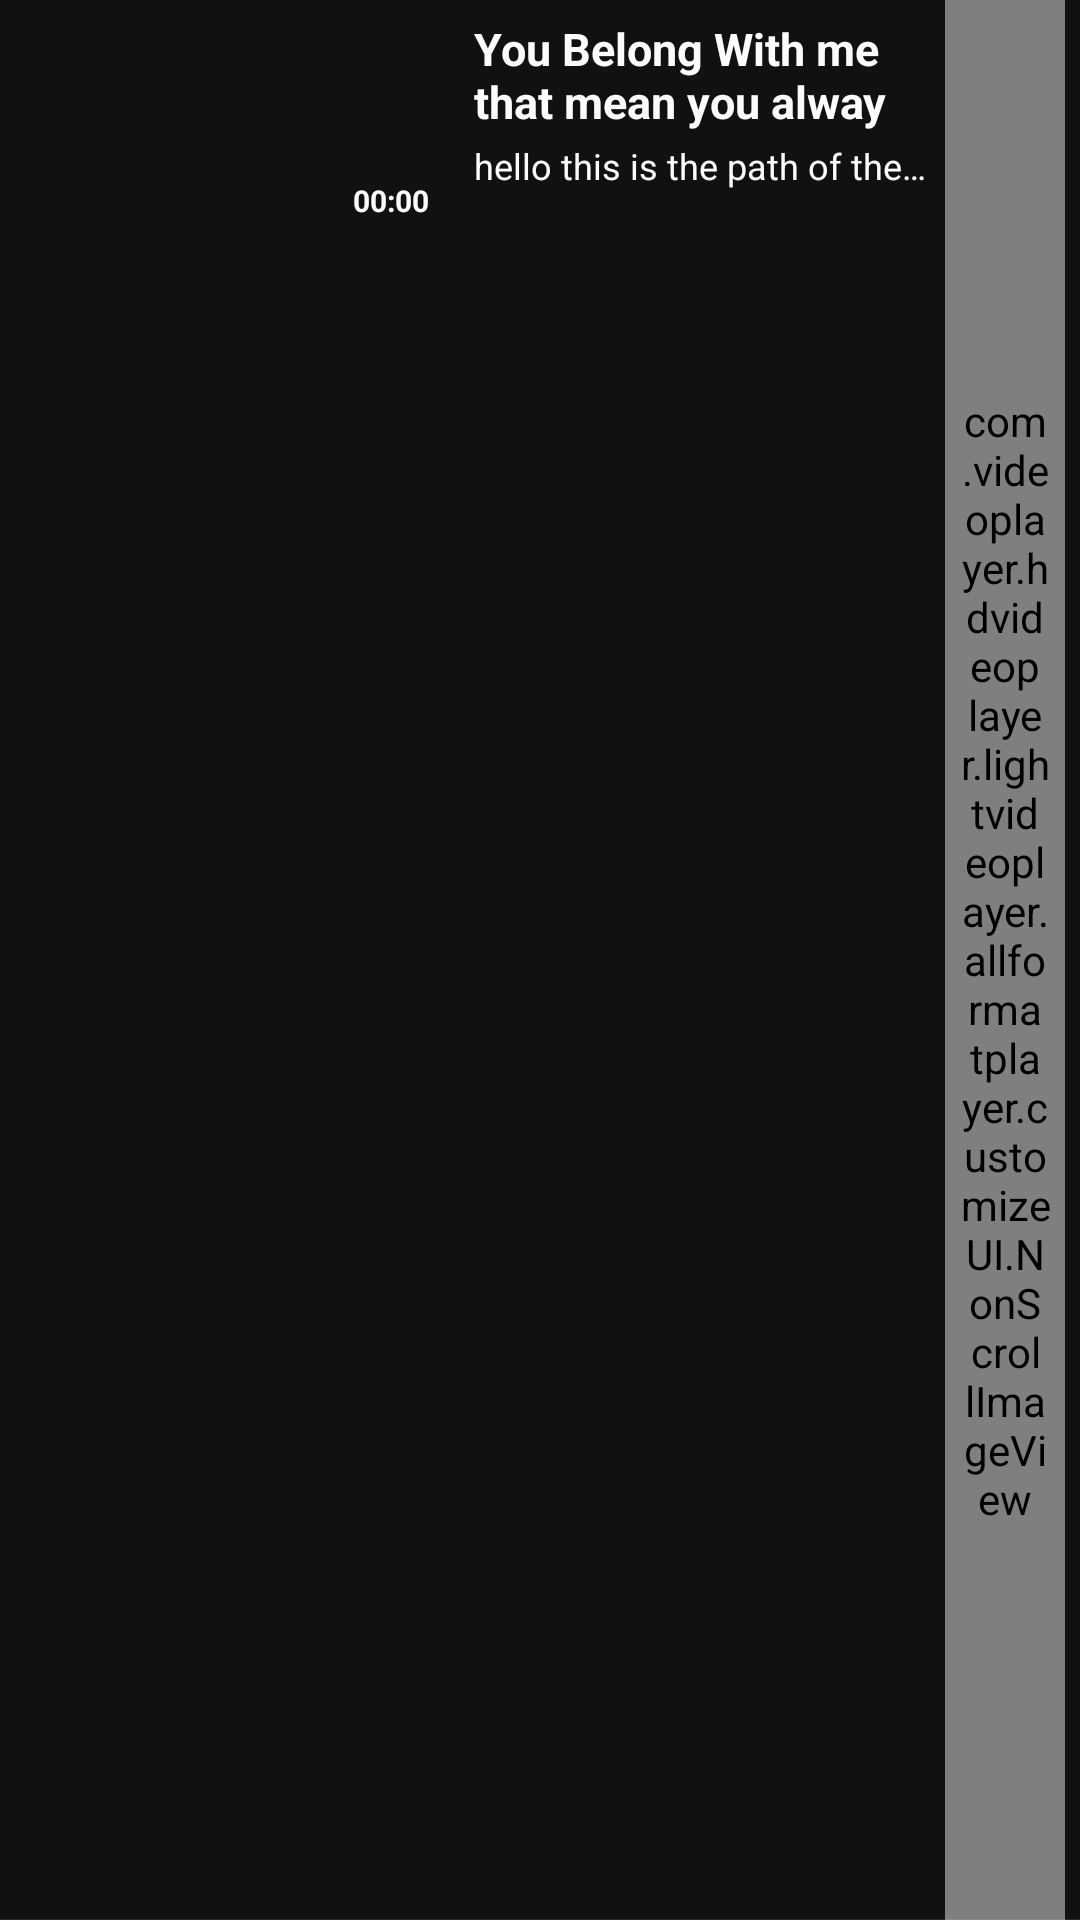

Layout XML and referenced resources for this Android screen:
<!-- AndroidManifest.xml: application theme AppThemeDarkBasic -->
<!-- res/layout/video_model.xml -->
<?xml version="1.0" encoding="utf-8"?>
<RelativeLayout xmlns:android="http://schemas.android.com/apk/res/android"
    xmlns:tools="http://schemas.android.com/tools"
    android:layout_width="match_parent"
    android:layout_height="80dp"
    xmlns:app="http://schemas.android.com/apk/res-auto"
    android:background="?attr/background_color">

    <RelativeLayout
        android:id="@+id/layout_left"
        android:layout_width="150dp"
        android:layout_height="80dp"
        android:layout_margin="1dp">
        <ImageView
            android:id="@+id/imageView"
            android:layout_width="match_parent"
            android:layout_height="match_parent"
            android:scaleType="centerCrop"
            android:layout_margin="5dp"
            tools:srcCompat="@tools:sample/avatars"
            android:layout_alignParentStart="true"/>
        <TextView
            android:id="@+id/txtVideoDuration"
            android:layout_width="wrap_content"
            android:layout_height="18dp"
            android:textColor="@color/white"
            android:layout_marginBottom="3dp"
            android:layout_marginEnd="8dp"
            android:textSize="10sp"
            android:textStyle="bold"
            android:text="00:00"
            android:layout_alignParentBottom="true"
            android:layout_alignParentEnd="true"/>
    </RelativeLayout>
    <RelativeLayout
        android:layout_margin="1dp"
        android:padding="2dp"
        android:layout_width="match_parent"
        android:layout_height="80dp"
        android:layout_toEndOf="@id/layout_left"
        android:layout_toStartOf="@id/imageViewOption">
        <TextView
            android:id="@+id/mainVideoTitle"
            android:layout_width="match_parent"
            android:layout_height="wrap_content"
            android:layout_marginTop="3dp"
            android:layout_marginStart="3dp"
            android:layout_marginBottom="3dp"
            android:maxLines="2"
            android:textColor="?attr/text_color"
            android:text="You Belong With me that mean you alway belong with me"
            android:textSize="15sp"
            android:textStyle="bold"
            />

        <TextView
            android:id="@+id/txtVideoPath"
            android:layout_width="wrap_content"
            android:layout_height="wrap_content"
            android:layout_marginStart="3dp"
            android:layout_marginBottom="3dp"
            android:singleLine="true"
            android:textColor="?attr/text_color"
            android:text="hello this is the path of the video"
            android:textSize="12sp"
            android:layout_below="@id/mainVideoTitle"
            />




    </RelativeLayout>

    <com.videoplayer.hdvideoplayer.lightvideoplayer.allformatplayer.customizeUI.NonScrollImageView
        android:id="@+id/imageViewOption"
        android:layout_width="40dp"
        android:layout_height="match_parent"
        android:layout_marginEnd="5dp"
        android:layout_alignParentEnd="true"
        android:layout_centerVertical="true"
        android:padding="5dp"
        app:materialIcon="dots_vertical"
        app:materialIconColor="?attr/text_color"
        app:materialIconSize="20dp"/>

    <RelativeLayout
        android:layout_width="match_parent"
        android:layout_height="0.1dp"
        android:layout_alignParentBottom="true"
        android:background="?attr/text_color"
        android:alpha="0.1"/>



</RelativeLayout>
<!-- resources referenced by this layout -->
<resources>
  <color name="white">#fbfbfb</color>
  <style name="AppThemeDarkBasic" parent="Theme.AppCompat.NoActionBar">
          
          
          
          
          <item name="android:listDivider">@color/white</item>
  
          
          <item name="android:textColorPrimary">@color/white</item>
  
          
          <item name="colorPrimary">@color/black</item>
          <item name="colorPrimaryDark">@color/black</item>
          <item name="colorAccent">@color/nice_green</item>
  
          
          <item name="accent_color">@color/black</item>
          
          <item name="text_color">@color/white70</item>
          
          <item name="them_color_opp">@color/white70</item>
          
          <item name="background_customize">@color/bg_customize1</item>
          
          <item name="background_color">@color/black0</item>
          &gt;
      </style>
  <color name="black">#000000</color>
  <color name="nice_green">#239B56</color>
  <color name="white70">#fbfbfb</color>
  <color name="bg_customize1">#66000000</color>
  <color name="black0">#111111</color>
</resources>
